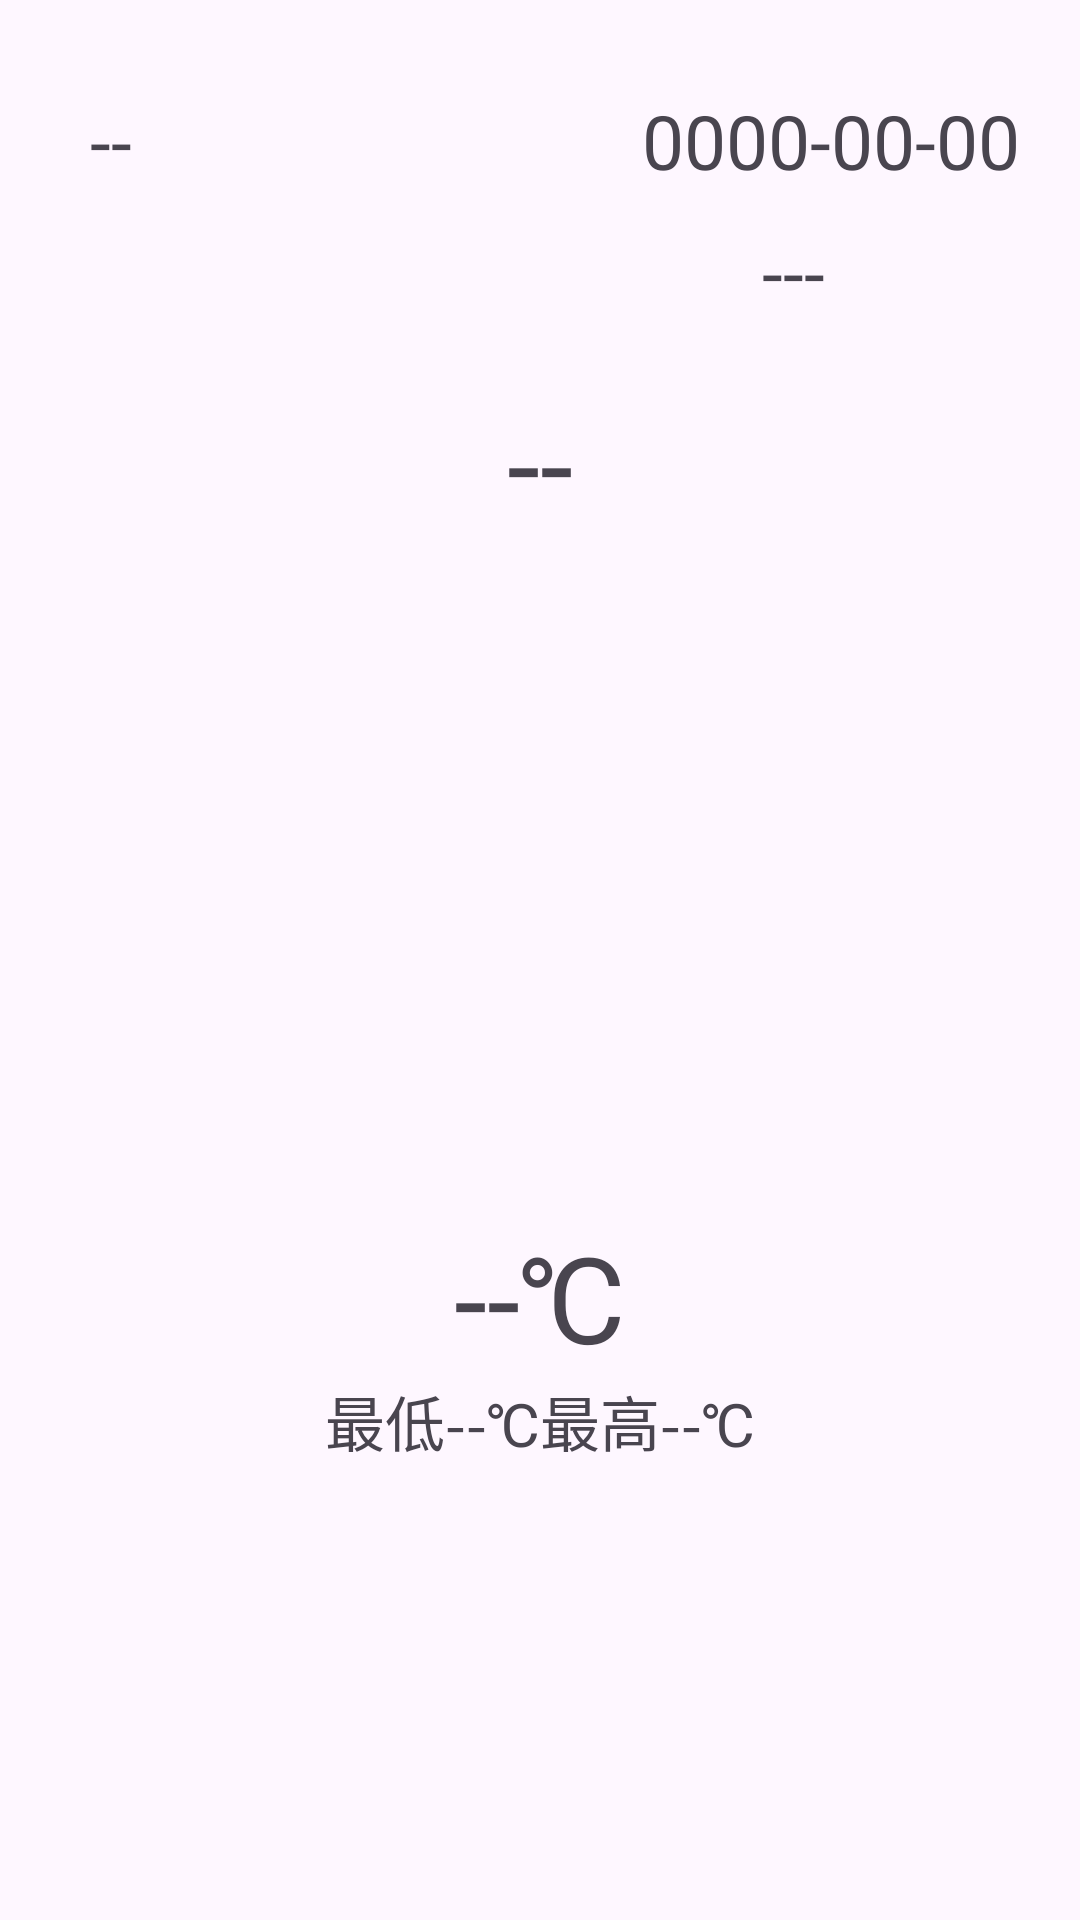

The Android layout XML behind this screen, and the referenced resources:
<!-- AndroidManifest.xml: application theme Theme.MarkNote -->
<!-- res/layout/fragment_weather.xml -->
<?xml version="1.0" encoding="utf-8"?>
<LinearLayout xmlns:android="http://schemas.android.com/apk/res/android"
    android:layout_width="match_parent"
    android:layout_height="match_parent"
    android:orientation="vertical"
    >


    <LinearLayout
        android:layout_width="match_parent"
        android:layout_height="wrap_content"

        android:orientation="horizontal">

        <TextView
            android:id="@+id/city"
            android:layout_width="wrap_content"
            android:layout_height="wrap_content"
            android:layout_margin="30dp"
            android:text="--"
            android:textSize="25dp"

            />

        <LinearLayout
            android:layout_width="wrap_content"
            android:layout_height="wrap_content"
            android:layout_marginLeft="20dp"
            android:orientation="vertical">

            <TextView
                android:id="@+id/date"
                android:layout_width="wrap_content"
                android:layout_height="wrap_content"
                android:layout_marginLeft="120dp"
                android:layout_marginTop="30dp"
                android:text="0000-00-00"
                android:textSize="25dp" />

            <TextView
                android:id="@+id/week"
                android:layout_width="wrap_content"
                android:layout_height="wrap_content"
                android:layout_marginLeft="160dp"
                android:layout_marginTop="10dp"
                android:text="---"
                android:textSize="25dp"

                />
        </LinearLayout>
    </LinearLayout>

    <LinearLayout
        android:layout_width="match_parent"
        android:layout_height="wrap_content"
        android:orientation="vertical"
        android:layout_marginTop="20dp"
        >
        <TextView
            android:id="@+id/wea"
            android:layout_width="wrap_content"
            android:layout_height="wrap_content"
            android:layout_gravity="center"
            android:text="--"
            android:textSize="40dp"
            />

        <ImageView
            android:id="@+id/wea_img"
            android:layout_width="2000dp"
            android:layout_height="200dp"
            android:layout_gravity="center"
            android:layout_marginTop="15dp"

            />

        <TextView
            android:id="@+id/tem"
            android:layout_width="wrap_content"
            android:layout_height="wrap_content"
            android:layout_gravity="center"
            android:text="--℃"
            android:textSize="40dp"
            android:layout_marginTop="10dp"

            />
       <TextView
           android:id="@+id/hl"
           android:layout_width="wrap_content"
           android:layout_height="wrap_content"
           android:layout_gravity="center"
           android:text="最低--℃最高--℃"
           android:textSize="20dp"
           />

    </LinearLayout>
    <ProgressBar
        android:id="@+id/weather_progressBar"
        android:layout_width="wrap_content"
        android:layout_height="wrap_content"
        android:layout_gravity="center"
        android:visibility="gone"
        />
    <LinearLayout
        android:layout_width="match_parent"
        android:layout_height="wrap_content"
        android:layout_margin="20dp"

        >
        <androidx.recyclerview.widget.RecyclerView
            android:id="@+id/weather_recycler_view"
            android:layout_width="match_parent"
            android:layout_height="wrap_content"
            />

    </LinearLayout>
</LinearLayout>
<!-- resources referenced by this layout -->
<resources>
  <style name="Theme.MarkNote" parent="Base.Theme.MarkNote" />
  <style name="Base.Theme.MarkNote" parent="Theme.Material3.DayNight.NoActionBar">
          
          
      </style>
</resources>
